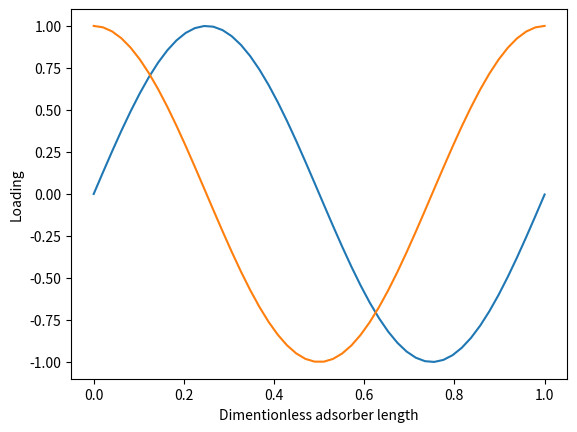
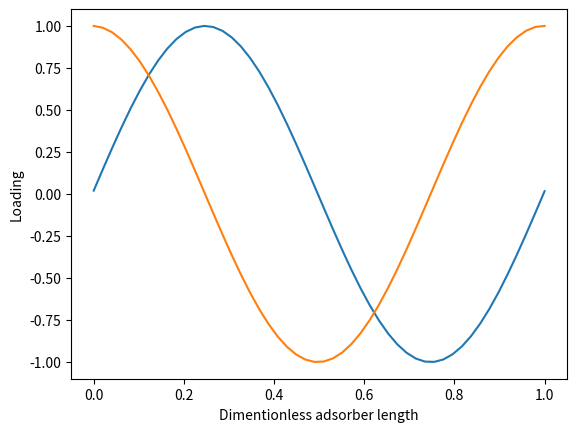
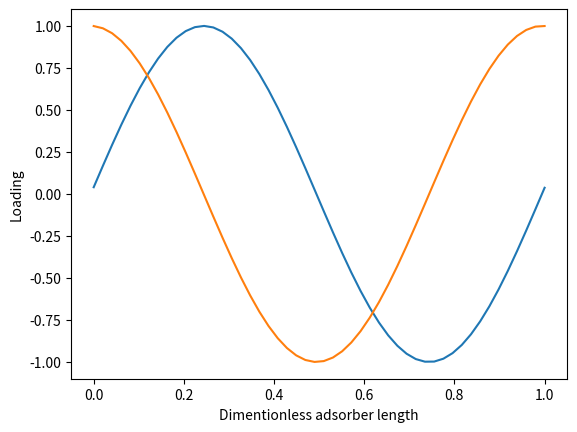
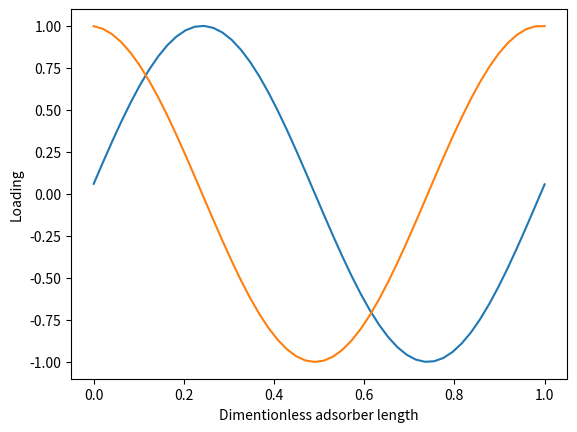
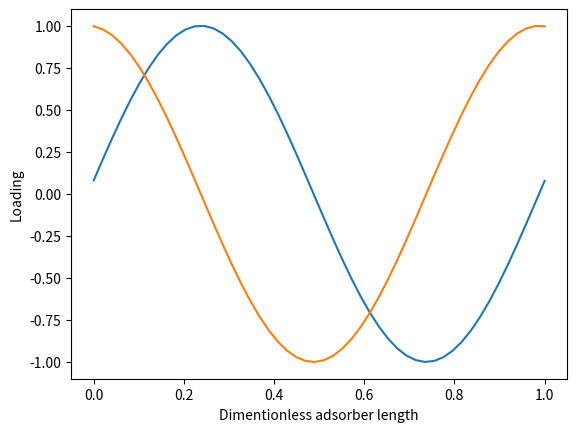
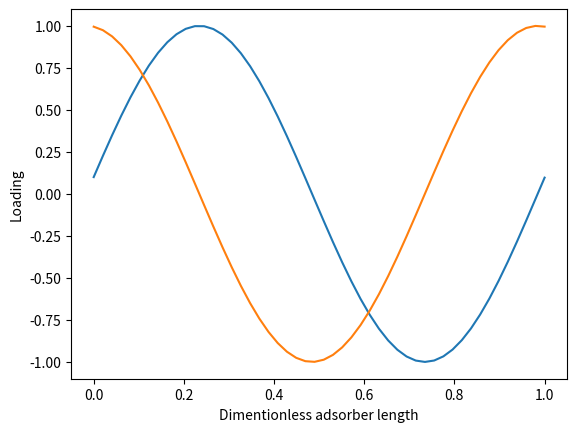
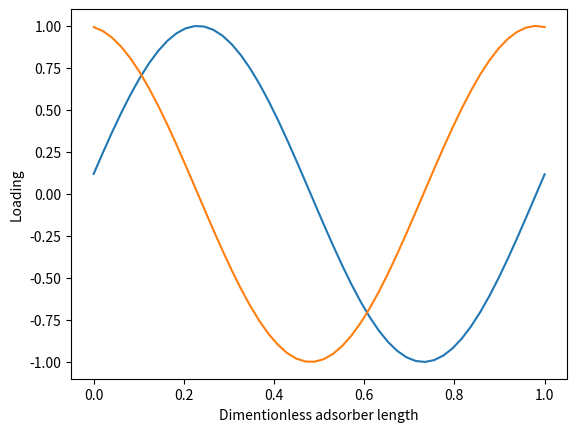
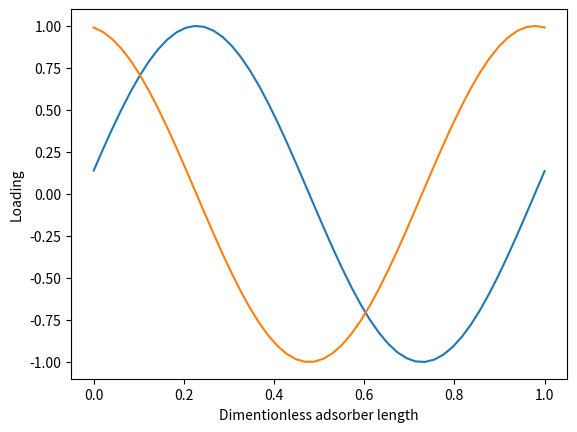
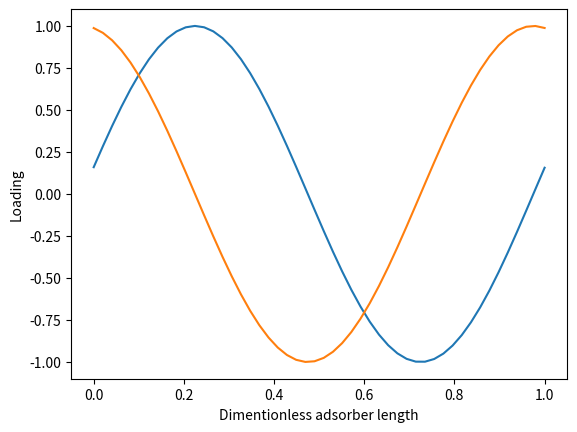
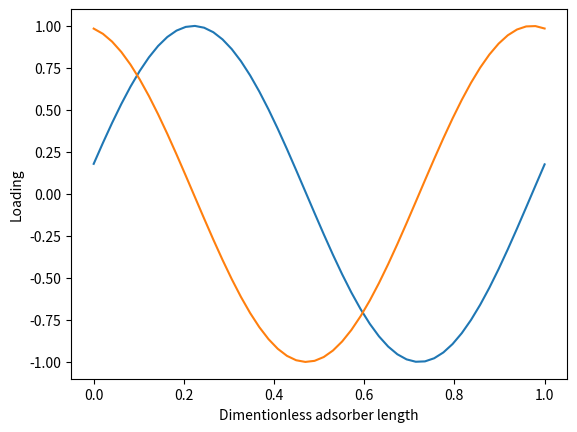
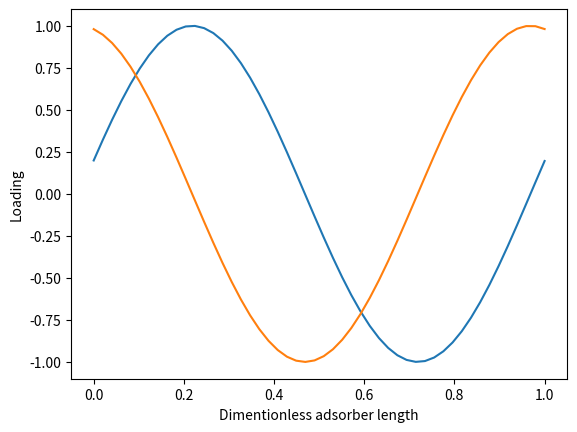
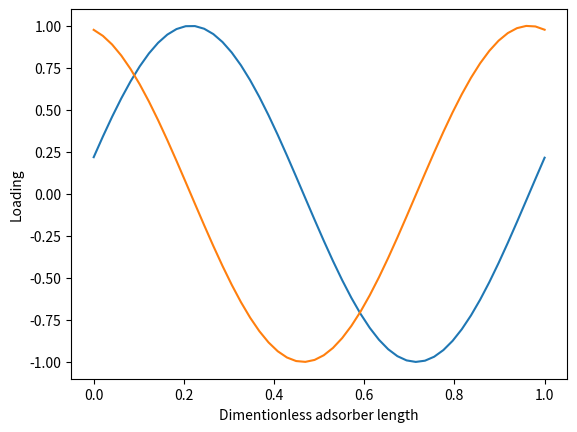
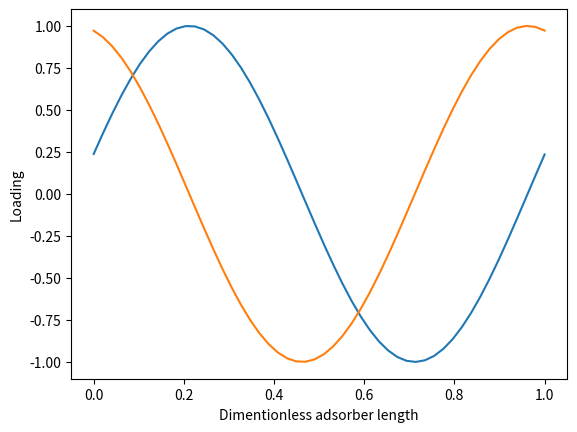
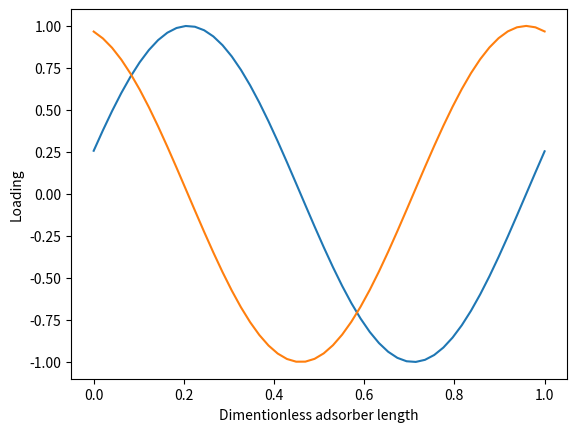
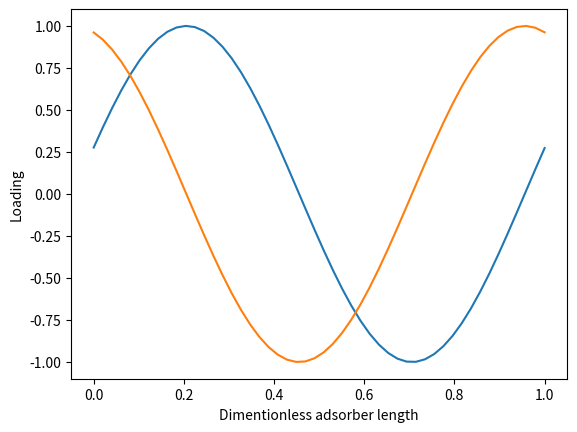
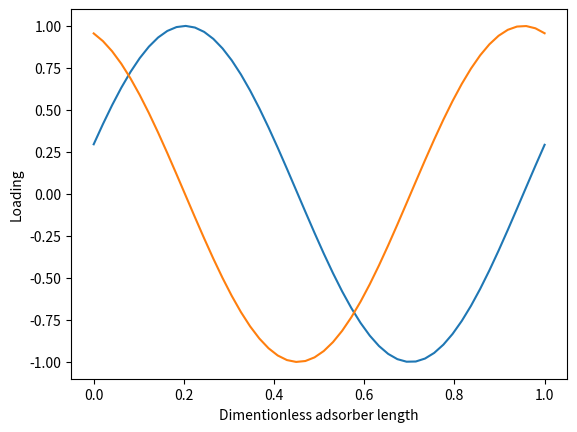

Write Python code to recreate these figures, in order.

print('running')

import matplotlib.pyplot as plt
import numpy as np

def plot(loading_matrix):
    
    #intialisation
    numb_grid,numb_componets = np.shape(loading_matrix)
    grid = np.linspace(0,1,num=numb_grid)
    
    #Plot paramiters
    plt.xlabel("Dimentionless adsorber length")
    plt.ylabel("Loading")
    
    #seperating loadings into their compoents and plotting them 
    for compoent_numb in range(numb_componets):
        compoent = loading_matrix[:,compoent_numb]
        plt.plot(grid,compoent)
        plt.draw
        
    #Clear the plot 
    plt.pause(0.0001)  #For some reason id does not work without this pause 
    plt.clf()       

#Making test data
for move in range(200):
    move = move/50
    tgrid = 50
    space = np.linspace(0+move,6.28+move,num=tgrid)
    x =  np.sin(space)
    y =  np.cos(space)
    data = np.concatenate((x,y)).reshape((tgrid, 2), order='F')   
    plot(data)
    
print("done")
